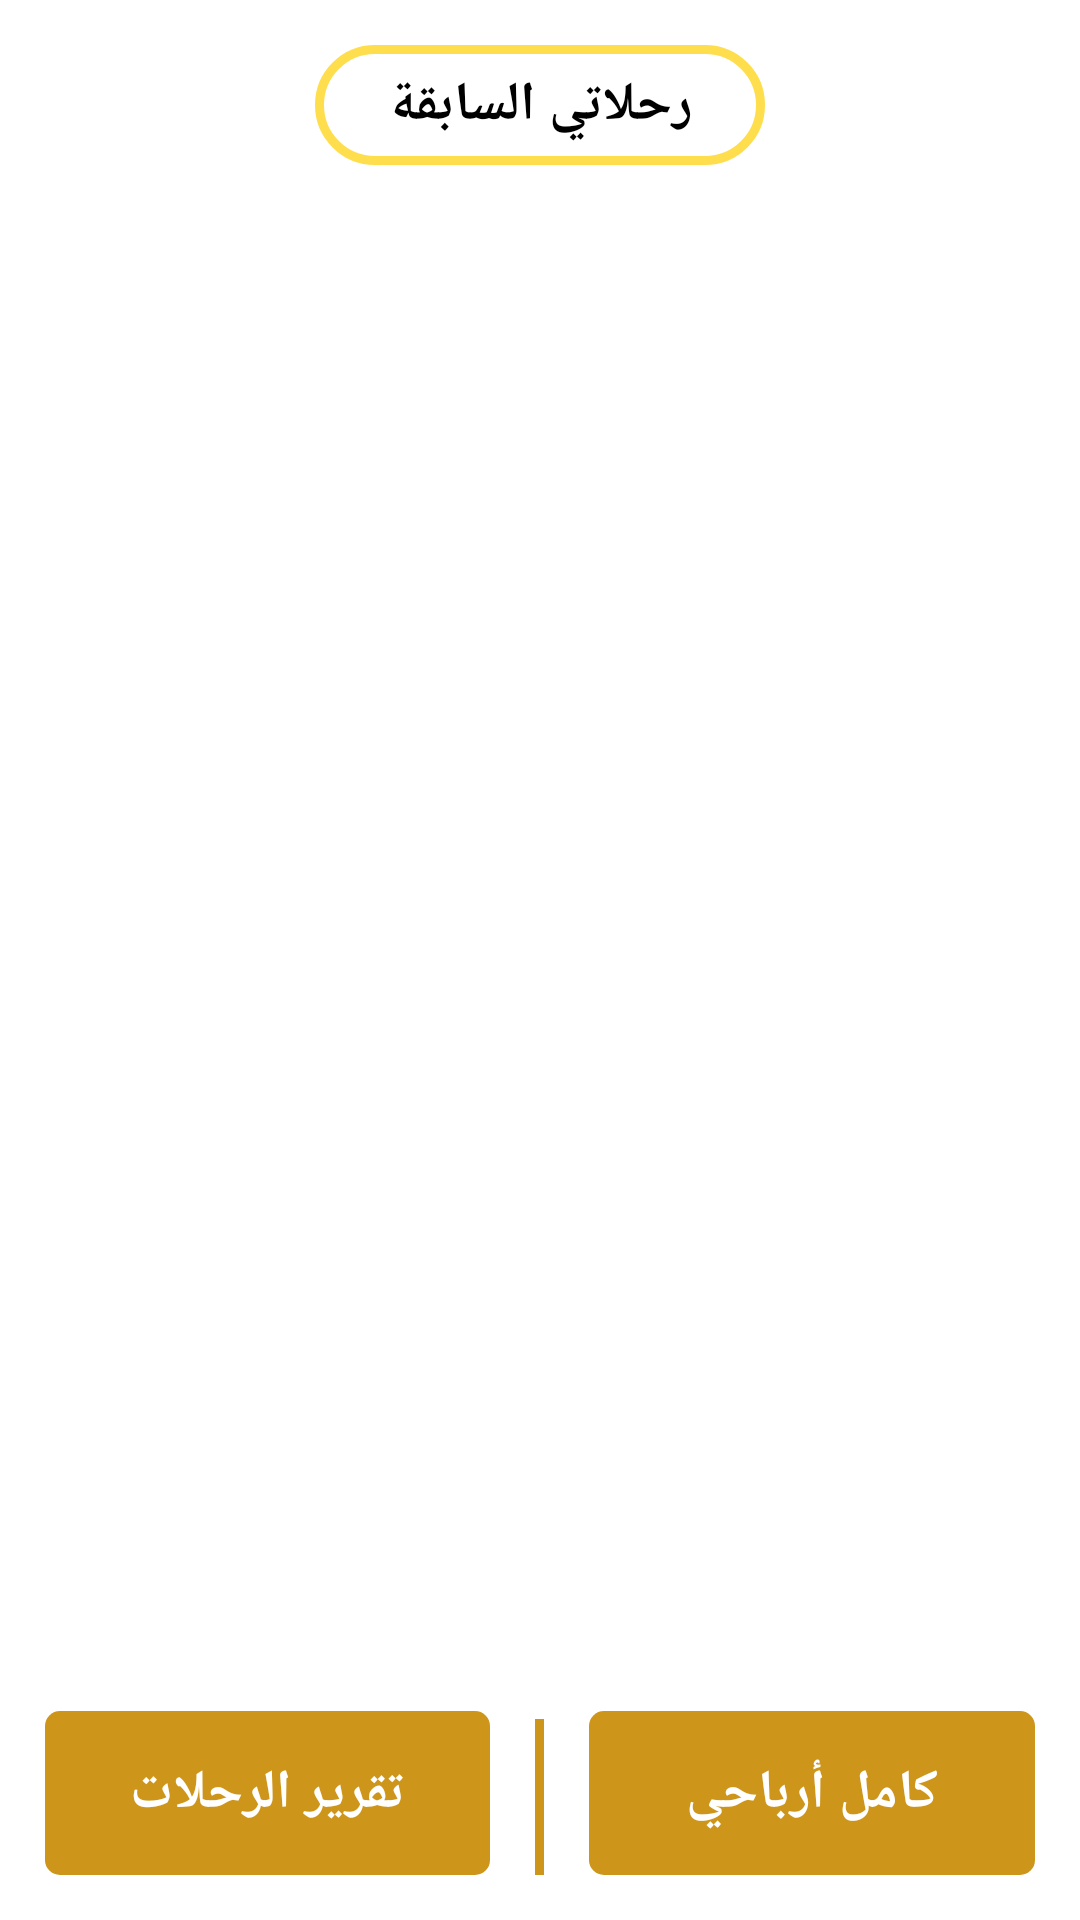

Android layout source for this screen:
<!-- AndroidManifest.xml: application theme AppTheme -->
<!-- res/layout/activity_my_trips.xml -->
<?xml version="1.0" encoding="utf-8"?>
<RelativeLayout
    xmlns:android="http://schemas.android.com/apk/res/android"
    xmlns:app="http://schemas.android.com/apk/res-auto"
    xmlns:tools="http://schemas.android.com/tools"
    android:layout_width="match_parent"
    android:layout_height="match_parent"
    android:background="@color/white"
    tools:context=".ViewModel.Users.ui.MyTripsActivity">

    <TextView
        android:id="@+id/welcome4"
        android:layout_width="wrap_content"
        android:layout_height="40dp"
        android:layout_alignParentTop="true"
        android:layout_centerHorizontal="true"
        android:layout_marginTop="15dp"
        android:background="@drawable/back1"
        android:fontFamily="serif"
        android:gravity="center"
        android:paddingLeft="15dp"
        android:paddingRight="15dp"
        android:text="رحلاتي السابقة"
        android:textColor="@color/black"
        android:textSize="18dp"
        android:textStyle="bold" />

    <ListView
        android:id="@+id/listView"
        android:layout_width="match_parent"
        android:layout_height="match_parent"
        android:layout_below="@+id/welcome4"
        android:layout_above="@+id/welcome5"
        android:layout_centerHorizontal="true"
        android:layout_marginLeft="5dp"
        android:layout_marginTop="15dp"
        android:layout_marginRight="5dp" />

    <TextView
        android:id="@+id/welcome5"
        android:layout_width="match_parent"
        android:layout_height="wrap_content"
        android:layout_alignParentBottom="true"
        android:layout_centerHorizontal="true"
        android:layout_marginLeft="15dp"
        android:layout_marginTop="15dp"
        android:layout_marginRight="15dp"
        android:layout_marginBottom="15dp"
        android:layout_toRightOf="@+id/cen"
        android:background="@drawable/btn_back22"
        android:fontFamily="serif"
        android:gravity="center"
        android:onClick="Profit"
        android:padding="15dp"
        android:paddingLeft="15dp"
        android:paddingRight="15dp"
        android:text="كامل أرباحي"
        android:textColor="@color/white"
        android:textSize="18dp"
        android:textStyle="bold" />

    <View
        android:layout_width="3dp"
        android:background="@color/colorPrimary"
        android:layout_centerHorizontal="true"
        android:id="@+id/cen"
        android:layout_alignParentBottom="true"
        android:layout_marginBottom="15dp"
        android:layout_height="52dp"/>

    <TextView
        android:id="@+id/welcome6"
        android:layout_width="match_parent"
        android:layout_toLeftOf="@+id/cen"
        android:layout_height="wrap_content"
        android:layout_alignParentBottom="true"
        android:layout_centerHorizontal="true"
        android:layout_marginLeft="15dp"
        android:layout_marginTop="15dp"
        android:layout_marginRight="15dp"
        android:layout_marginBottom="15dp"
        android:background="@drawable/btn_back22"
        android:fontFamily="serif"
        android:gravity="center"
        android:onClick="ProfitScreen"
        android:padding="15dp"
        android:paddingLeft="15dp"
        android:paddingRight="15dp"
        android:text="تقرير الرحلات"
        android:textColor="@color/white"
        android:textSize="18dp"
        android:textStyle="bold" />

</RelativeLayout>
<!-- resources referenced by this layout -->
<resources>
  <color name="black">#000000</color>
  <color name="colorPrimary">#cd951a</color>
  <color name="white">#ffffff</color>
  <!-- drawable back1 (drawable) -->
  <?xml version="1.0" encoding="utf-8"?>
  <shape
      xmlns:android="http://schemas.android.com/apk/res/android"
      android:shape="rectangle">
      <stroke
          android:color="@color/yellow2"
          android:width="3dp"/>
      <solid android:color="@color/white"/>
      <size
          android:width="150dp"
          android:height="150dp"/>
      <corners android:radius="30dp"/>
  </shape>
  <!-- drawable btn_back22 (drawable-v24) -->
  <?xml version="1.0" encoding="utf-8"?>
  <shape xmlns:android="http://schemas.android.com/apk/res/android">
      <solid android:color="@color/colorPrimary"
          android:width="2dp"/>
      <corners android:radius="5dp"/>
  </shape>
  <style name="AppTheme" parent="Theme.AppCompat.Light.NoActionBar">
          
          <item name="colorPrimary">@color/colorPrimary</item>
          <item name="colorPrimaryDark">@color/colorPrimaryDark</item>
          <item name="colorAccent">@color/colorAccent</item>
      </style>
  <color name="yellow2">#FFDE4D</color>
  <color name="colorPrimaryDark">#FFDE4D</color>
  <color name="colorAccent">#8C6E21</color>
</resources>
